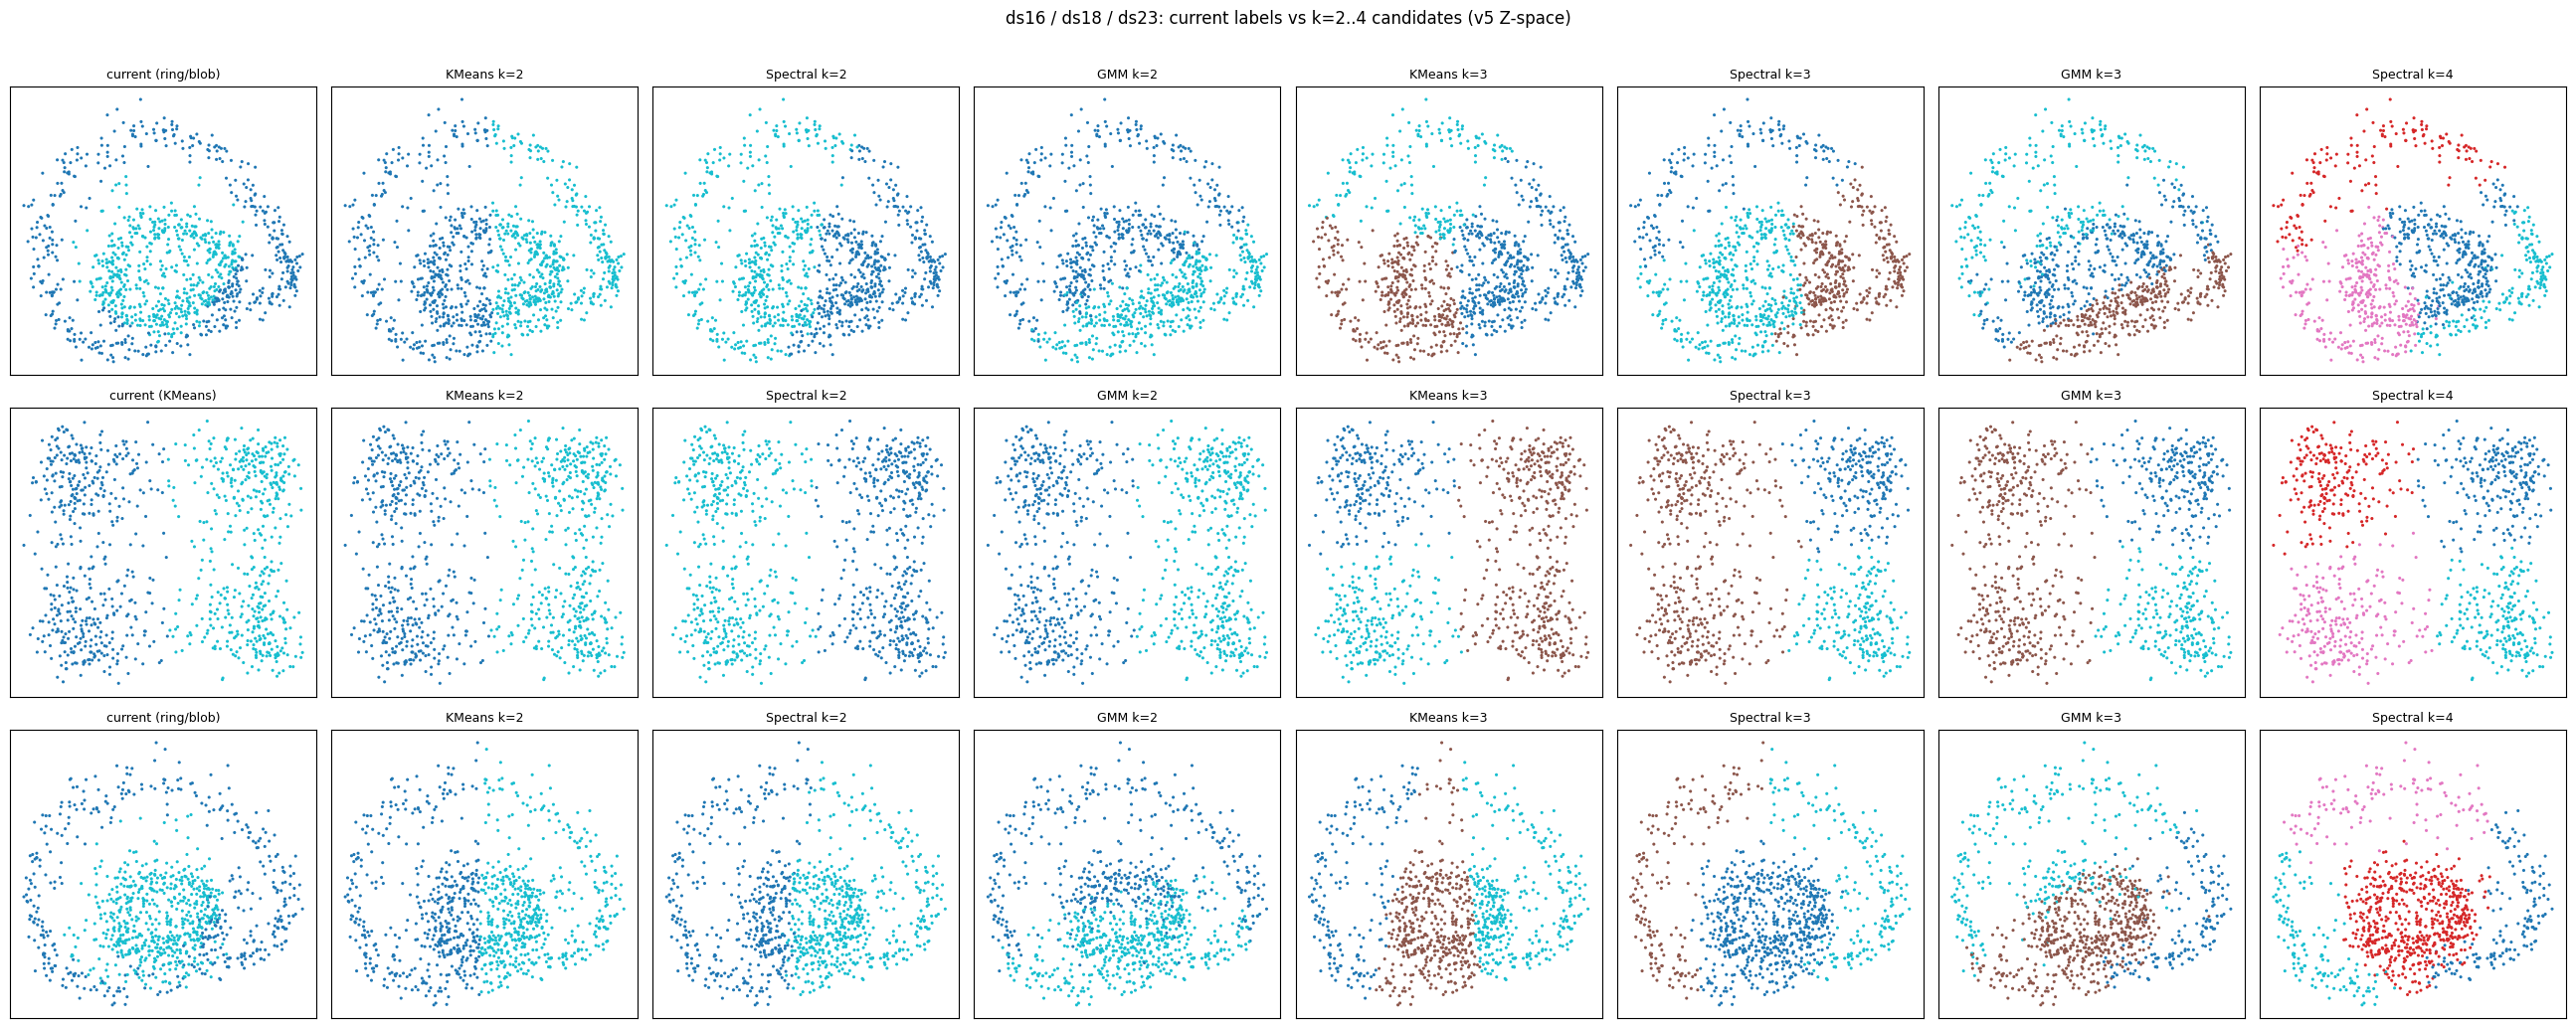

This chart was generated by the following Python code:
# -*- coding: utf-8 -*-
"""Deep check for ds16 / ds18 / ds23 under the v5 transform.

For ds16/ds23: current ring/blob (k=2) vs k=4 Spectral (user's proposal).
For ds18:     probe k in {2,3,4} x {KMeans, GMM, Spectral} to find a better split.
Saves dev/v5/deep_ds16_18_23.png
"""
import importlib.util

import numpy as np
import pandas as pd
import matplotlib
matplotlib.use('Agg')
import matplotlib.pyplot as plt
from sklearn.cluster import KMeans, SpectralClustering
from sklearn.mixture import GaussianMixture
from sklearn.metrics import silhouette_score, adjusted_rand_score

spec = importlib.util.spec_from_file_location('sol_v5', 'old_solutions/my_solution5/solution.py')
v5 = importlib.util.module_from_spec(spec)
spec.loader.exec_module(v5)

df = pd.read_csv('public_data/train.csv')
xcols = [c for c in df.columns if c.startswith('x')]
groups = {ds: g[xcols].values.astype(float) for ds, g in df.groupby('dataset_id')}

rows = []  # (ds, k, method, labels)
for ds in ('ds16', 'ds18', 'ds23'):
    X = groups[ds]
    Z = v5._reduce(v5._clean(X), v5.NORM_PRIOR.get(ds, 'minmax'))
    cur, info = v5._run(X, ds)
    print('=' * 16, ds, ' n=%d' % len(X), ' current:', info['winner'], 'k=', info['k_used'])
    rows.append((ds, int(info['k_used']), 'CURRENT(%s)' % info['winner'], cur))
    for k in (2, 3, 4):
        km = KMeans(n_clusters=k, n_init=15, random_state=42).fit(Z)
        sp = SpectralClustering(n_clusters=k, affinity='nearest_neighbors',
                                n_neighbors=min(len(Z) - 1, max(10, int(np.sqrt(len(Z))))),
                                random_state=42).fit_predict(Z)
        gm = GaussianMixture(n_components=k, covariance_type='full', n_init=3,
                             random_state=42).fit(Z)
        print('  k=%d  KMeans sil=%.3f | GMM sil=%.3f | Spectral sil=%.3f' % (
            k, silhouette_score(Z, km.labels_), silhouette_score(Z, gm.predict(Z)),
            silhouette_score(Z, sp)))
        rows.append((ds, k, 'KMeans', km.labels_))
        rows.append((ds, k, 'GMM', gm.predict(Z)))
        rows.append((ds, k, 'Spectral', sp))
    # ARI of k=4 spectral vs current
    sp4 = SpectralClustering(n_clusters=4, affinity='nearest_neighbors',
                             n_neighbors=min(len(Z) - 1, max(10, int(np.sqrt(len(Z))))),
                             random_state=42).fit_predict(Z)
    print('  ARI(k=4 spectral vs current) = %.3f' % adjusted_rand_score(sp4, cur))

# ---------- figure: one row per dataset, all candidates ----------
cur_lab = {}
for ds in ('ds16', 'ds18', 'ds23'):
    lab, info = v5._run(groups[ds], ds)
    cur_lab[ds] = (lab, info['winner'])
look = {t[:3]: t for t in rows}
fig, axes = plt.subplots(3, 8, figsize=(26, 10.5))
for r, ds in enumerate(('ds16', 'ds18', 'ds23')):
    X = groups[ds]
    Z = v5._reduce(v5._clean(X), v5.NORM_PRIOR.get(ds, 'minmax'))
    keys = ['cur', (2, 'KMeans'), (2, 'Spectral'), (2, 'GMM'),
            (3, 'KMeans'), (3, 'Spectral'), (3, 'GMM'), (4, 'Spectral')]
    for c, key in enumerate(keys):
        ax = axes[r, c]
        if key == 'cur':
            lab, w = cur_lab[ds]
            t = 'current (%s)' % w
        else:
            k, m = key
            lab = look[(ds, k, m)][3]
            t = '%s k=%d' % (m, k)
        ax.scatter(Z[:, 0], Z[:, 1], c=lab, cmap='tab10', s=5, edgecolors='none')
        ax.set_title(t, fontsize=9)
        ax.set_xticks([]); ax.set_yticks([])
fig.suptitle('ds16 / ds18 / ds23: current labels vs k=2..4 candidates (v5 Z-space)')
fig.tight_layout(rect=(0, 0, 1, 0.97))
fig.savefig('dev/v5/deep_ds16_18_23.png', bbox_inches='tight')
print('saved dev/v5/deep_ds16_18_23.png')
